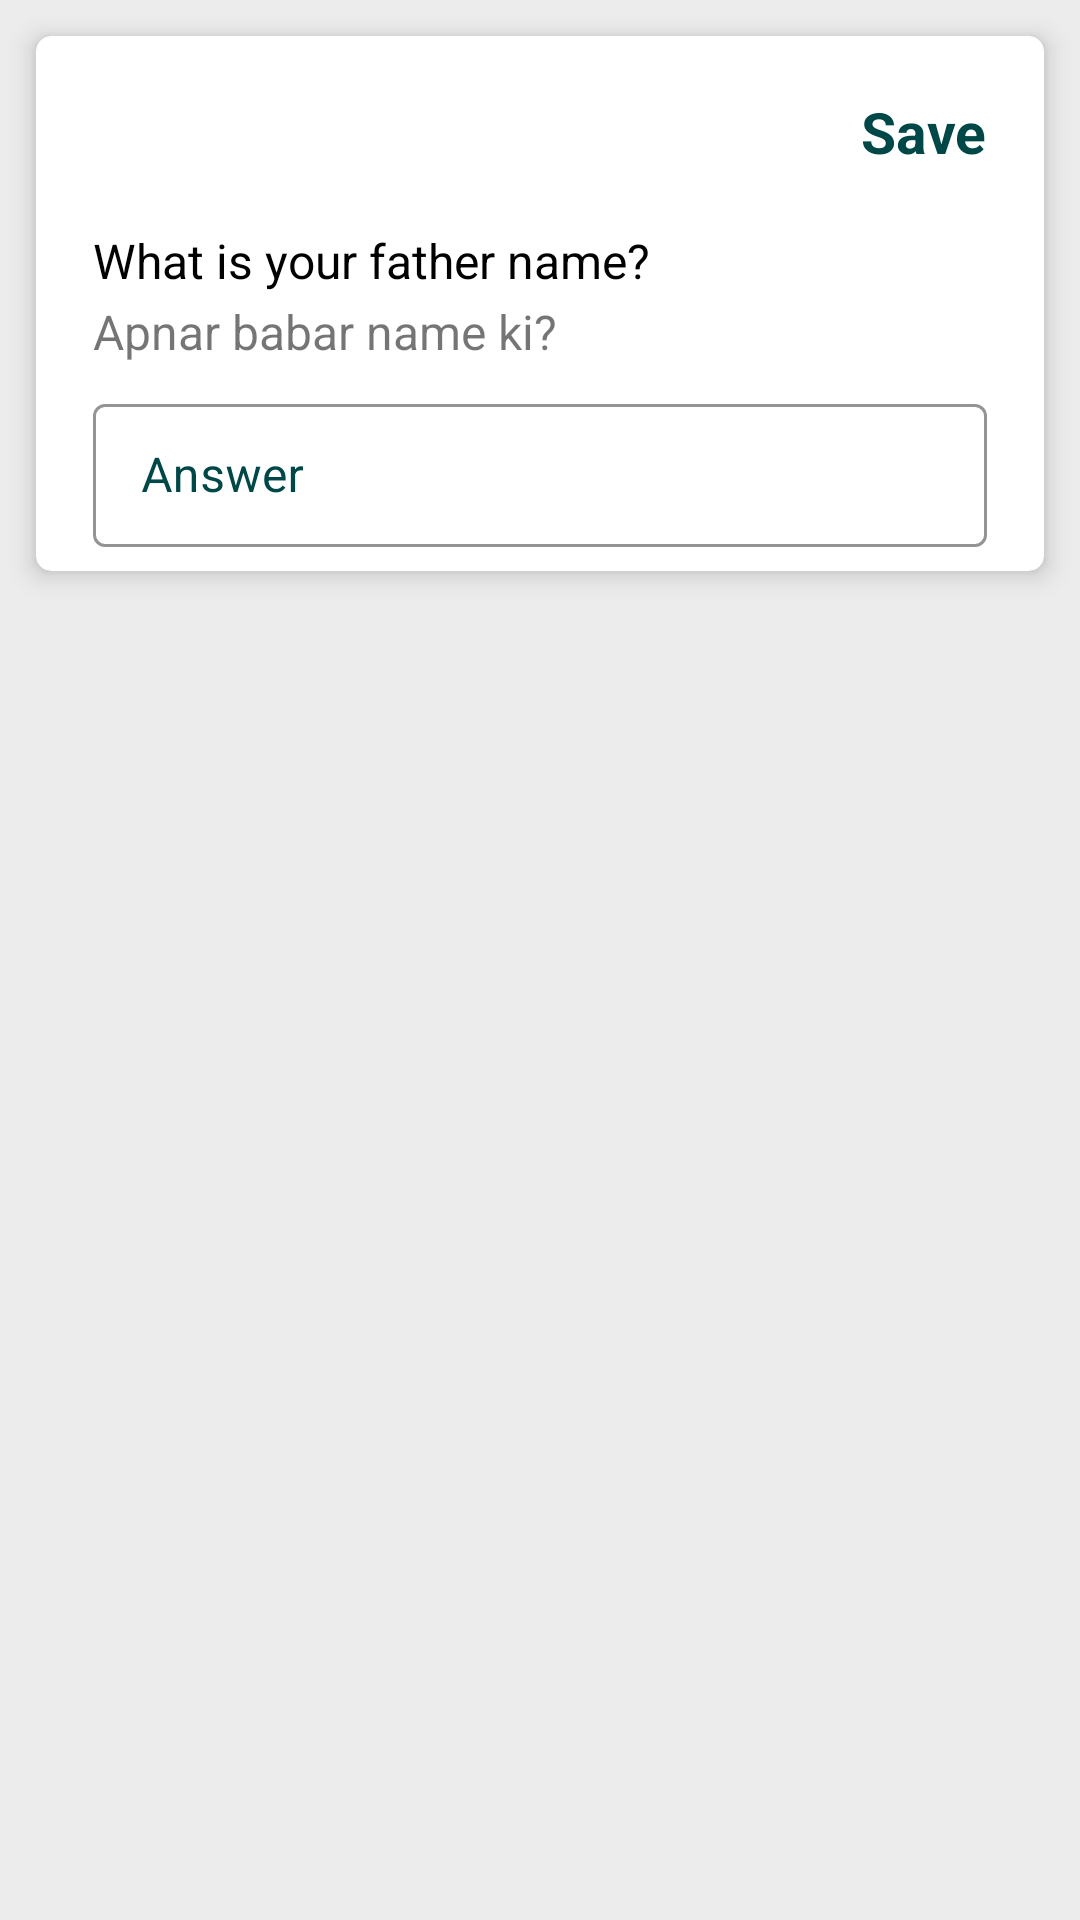

Reconstruct the res/layout file that produces this screen, plus the resources it refers to.
<!-- AndroidManifest.xml: application theme AppTheme -->
<!-- res/layout/single_questionear_edittext_layout.xml -->
<?xml version="1.0" encoding="utf-8"?>
<RelativeLayout xmlns:android="http://schemas.android.com/apk/res/android"
    android:layout_width="wrap_content"
    android:layout_height="wrap_content"
    xmlns:app="http://schemas.android.com/apk/res-auto">
    <androidx.cardview.widget.CardView
        android:id="@+id/personal_info_card"
        android:layout_width="match_parent"
        android:layout_height="wrap_content"
        android:layout_margin="12sp"
        app:cardElevation="5sp"
        app:cardCornerRadius="5sp">
        <RelativeLayout
            android:layout_width="match_parent"
            android:layout_height="match_parent"
            android:layout_marginLeft="15sp"
            android:layout_marginRight="15sp"
            android:padding="4sp">
            <RelativeLayout
                android:id="@+id/header_relative"
                android:layout_width="match_parent"
                android:layout_height="?attr/actionBarSize">
                <androidx.appcompat.widget.AppCompatTextView
                    android:id="@+id/indicator_number"
                    android:layout_width="wrap_content"
                    android:layout_height="wrap_content"
                    android:text="Indicator 01:"
                    android:textSize="21sp"
                    android:textColor="@color/green"
                    android:layout_centerVertical="true"
                    android:visibility="gone"/>
                <androidx.appcompat.widget.AppCompatTextView
                    android:id="@+id/save_tv"
                    android:layout_width="wrap_content"
                    android:layout_height="wrap_content"
                    android:layout_centerVertical="true"
                    android:layout_alignParentRight="true"
                    android:text="Save"
                    android:textColor="@color/green"
                    android:textStyle="bold"
                    android:textSize="19sp"/>

            </RelativeLayout>
            <androidx.appcompat.widget.AppCompatTextView
                android:id="@+id/indicator_en_tv"
                android:layout_width="wrap_content"
                android:layout_height="wrap_content"
                android:layout_marginTop="4sp"
                android:layout_below="@id/header_relative"
                android:text="What is your father name?"
                android:textSize="16sp"
                android:textColor="@color/black"/>
            <androidx.appcompat.widget.AppCompatTextView
                android:id="@+id/indicator_bn_tv"
                android:layout_width="wrap_content"
                android:layout_height="wrap_content"
                android:layout_marginTop="2sp"
                android:layout_below="@id/indicator_en_tv"
                android:text="Apnar babar name ki?"
                android:textSize="16sp"/>



            <com.google.android.material.textfield.TextInputLayout
                android:id="@+id/answerTextField"
                android:layout_width="match_parent"
                android:layout_height="wrap_content"
                android:layout_below="@id/indicator_bn_tv"
                android:layout_marginTop="8sp"
                android:layout_marginBottom="4sp"
                android:hint="Answer"
                style="@style/TextInputLayoutStyle">

                <com.google.android.material.textfield.TextInputEditText
                    android:id="@+id/answer_tf"
                    android:layout_width="match_parent"
                    android:layout_height="wrap_content"
                    android:inputType="textEmailAddress"
                    android:imeOptions="actionDone"
                    android:textColor="@color/green"/>

            </com.google.android.material.textfield.TextInputLayout>

        </RelativeLayout>
    </androidx.cardview.widget.CardView>
</RelativeLayout>
<!-- resources referenced by this layout -->
<resources>
  <color name="black">#000000</color>
  <color name="green">#004747</color>
  <style name="TextInputLayoutStyle" parent="Widget.MaterialComponents.TextInputLayout.OutlinedBox.Dense">
          <item name="boxStrokeColor">@color/green</item>
          <item name="boxStrokeWidth">1sp</item>
          <item name="android:textColor">@color/green</item>
          <item name="hintTextColor">@color/green</item>
          <item name="android:textColorHint">@color/green</item>
      </style>
  <style name="AppTheme" parent="Theme.MaterialComponents.Light.DarkActionBar">
          
          <item name="colorPrimary">@color/green</item>
          <item name="colorPrimaryDark">@color/black</item>
          <item name="colorAccent">@color/green</item>
          <item name="android:windowActivityTransitions">true</item>
          <item name="android:windowBackground">@color/background</item>
          <item name="bottomSheetDialogTheme">@style/AppTheme.BottomSheetDialog</item>
      </style>
  <color name="background"> #ECECEC </color>
  <style name="AppTheme.BottomSheetDialog" parent="Theme.MaterialComponents.BottomSheetDialog">
          <item name="android:windowAnimationStyle">@null</item>
          <item name="android:backgroundDimEnabled">true</item>
  
          
          <item name="android:windowBackground">@color/white</item>
      </style>
  <color name="white">#FFFFFF</color>
</resources>
